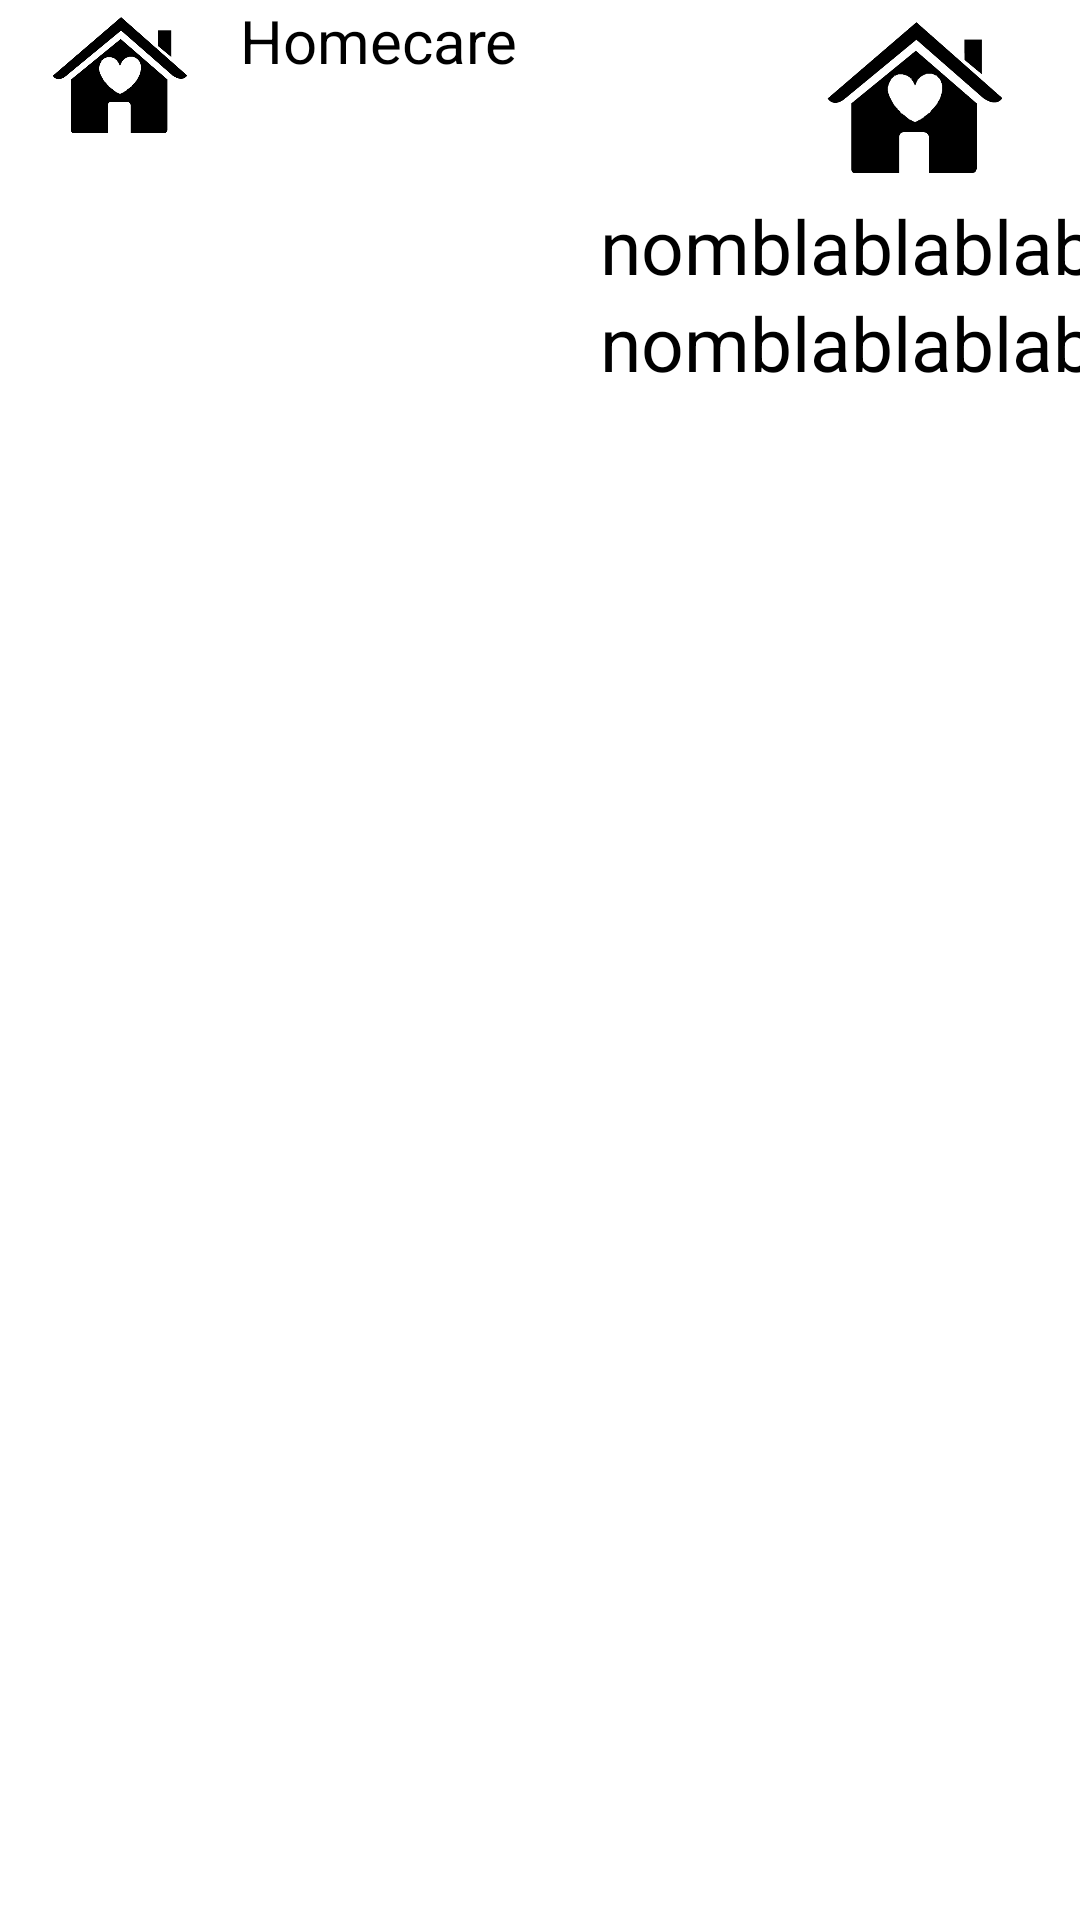

The Android layout XML behind this screen, and the referenced resources:
<!-- AndroidManifest.xml: application theme AppTheme -->
<!-- res/layout/activity_accueil_prorietaire.xml -->
<?xml version="1.0" encoding="utf-8"?>
<androidx.constraintlayout.widget.ConstraintLayout xmlns:android="http://schemas.android.com/apk/res/android"
    xmlns:app="http://schemas.android.com/apk/res-auto"
    xmlns:tools="http://schemas.android.com/tools"
    android:layout_width="match_parent"
    android:layout_height="match_parent"
    tools:context=".AccueilProrietaireActivity">
    <LinearLayout
        android:layout_width="match_parent"
        android:layout_height="match_parent"
        android:orientation="vertical">
        <LinearLayout
            android:layout_width="wrap_content"
            android:layout_height="wrap_content"
            android:orientation="horizontal">
            <LinearLayout
                android:layout_width="200dp"
                android:layout_height="50dp"
                android:orientation="horizontal">

                <ImageView
                    android:layout_width="0dp"
                    android:layout_height="50dp"
                    android:src="@drawable/homecare"
                    android:layout_weight="20">
                </ImageView>
                <TextView
                    android:id="@+id/textViewEmail"
                    android:layout_width="0dp"
                    android:layout_height="50dp"
                    android:text="Homecare"
                    android:textColor="@color/black"
                    android:textSize="20dp"
                    android:shadowColor="@color/white"
                    android:shadowDx="1"
                    android:shadowDy="1"
                    android:shadowRadius="2"
                    android:layout_weight="30">
                </TextView>
            </LinearLayout>
            <LinearLayout
                android:layout_width="210dp"
                android:layout_height="130dp"
                android:orientation="vertical">
                <ImageView
                    android:layout_width="match_parent"
                    android:layout_height="0dp"
                    android:src="@drawable/homecare"
                    android:layout_weight="50">
                </ImageView>
                <TextView
                    android:id="@+id/textViewNom"
                    android:layout_width="match_parent"
                    android:layout_height="0dp"
                    android:text="nomblablablabla"
                    android:textColor="@color/black"
                    android:textSize="25dp"
                    android:layout_weight="25">
                </TextView>
                <TextView
                    android:id="@+id/textViewPrenom"
                    android:layout_width="match_parent"
                    android:layout_height="0dp"
                    android:text="nomblablablabla"
                    android:textColor="@color/black"
                    android:textSize="25dp"
                    android:layout_weight="25">
                </TextView>
            </LinearLayout>
        </LinearLayout>

    </LinearLayout>

</androidx.constraintlayout.widget.ConstraintLayout>
<!-- resources referenced by this layout -->
<resources>
  <color name="black">#000000</color>
  <color name="white">#ffffff</color>
  <!-- drawable homecare: png bitmap (drawable, 9472 bytes) -->
  <style name="AppTheme" parent="Theme.AppCompat.Light.DarkActionBar">
          
          <item name="android:windowBackground">@drawable/bois2</item>
          <item name="colorPrimary">@color/black</item>
          <item name="colorPrimaryDark">@color/colorPrimaryDark</item>
          <item name="colorAccent">@color/colorAccent</item>
      </style>
  <!-- drawable bois2: png bitmap (drawable, 29091 bytes) -->
  <color name="colorPrimaryDark">#3700B3</color>
  <color name="colorAccent">#03DAC5</color>
</resources>
